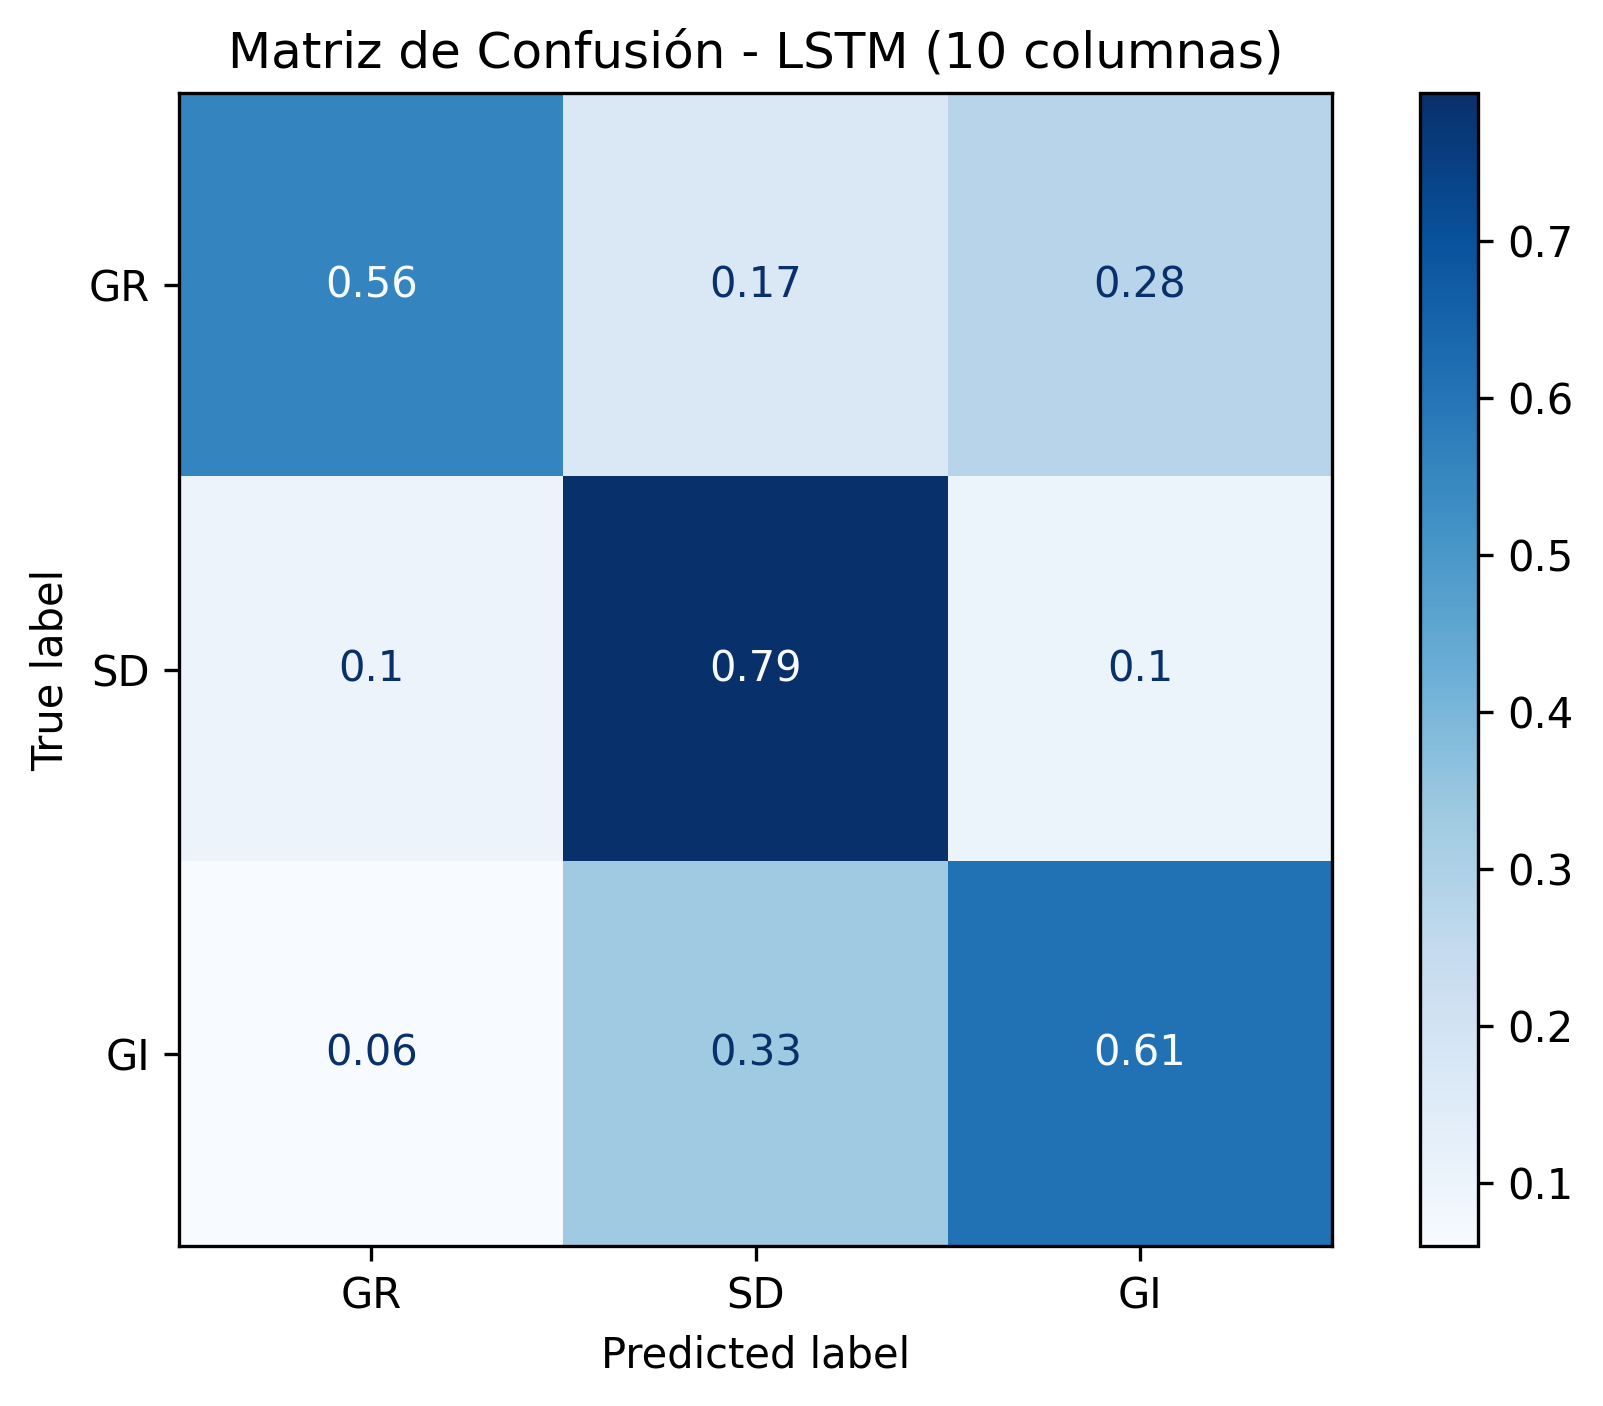

Values plotted in this chart, from the file beside it:
, Pred_GR, Pred_SD, Pred_GI
True_GR, 278, 84, 138
True_SD, 51, 397, 52
True_GI, 30, 166, 304
